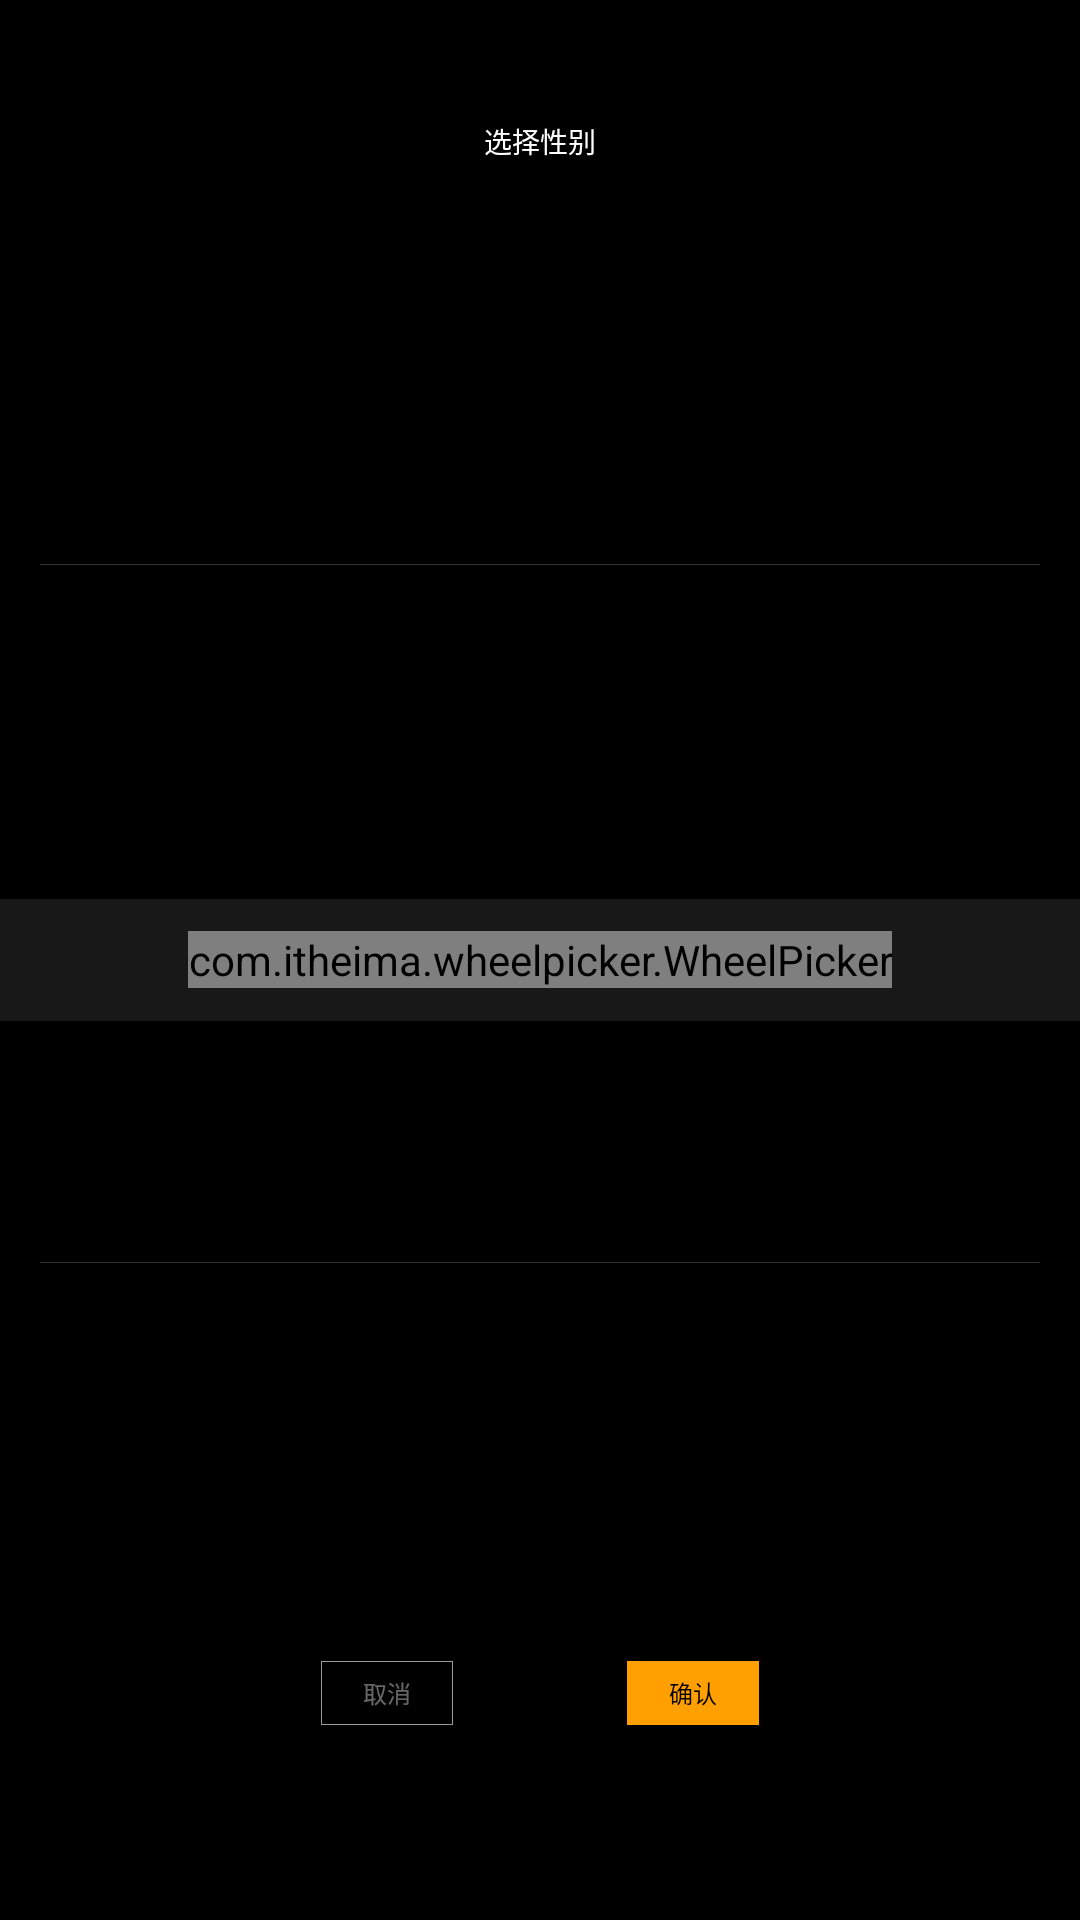

This screen was rendered from an Android layout file. Write that file and the resources it references.
<!-- AndroidManifest.xml: activity theme android:Theme.NoTitleBar.Fullscreen -->
<!-- res/layout/activity_sex.xml -->
<?xml version="1.0" encoding="utf-8"?>
<RelativeLayout xmlns:android="http://schemas.android.com/apk/res/android"
    xmlns:app="http://schemas.android.com/apk/res-auto"
    xmlns:tools="http://schemas.android.com/tools"
    android:layout_width="match_parent"
    android:layout_height="match_parent"
    tools:context="com.example.castedemo.user.SexActivity">
    <TextView
        android:text="选择性别"
        android:layout_marginTop="120px"
        android:gravity="center"
        android:textSize="28px"
        android:textColor="@color/birthday_title"
        android:layout_width="match_parent"
        android:layout_height="wrap_content" />
    <View
        android:layout_above="@+id/ll_sex"
        android:layout_marginBottom="366px"
        android:layout_marginRight="40px"
        android:layout_marginLeft="40px"
        android:background="@color/line"
        android:layout_width="match_parent"
        android:layout_height="1px"/>
    <View
        android:layout_width="match_parent"
        android:background="@color/wheel_middle"
        android:layout_centerVertical="true"
        android:layout_height="122px"/>
    <LinearLayout
        android:id="@+id/ll_sex"
        android:layout_centerInParent="true"
        android:layout_width="wrap_content"
        android:layout_height="wrap_content">
        <com.itheima.wheelpicker.WheelPicker
            android:id="@+id/wheel_sex"
            android:layout_width="wrap_content"
            android:layout_height="wrap_content"
            app:wheel_atmospheric="true"
            app:wheel_item_text_size="32px"
            app:wheel_curved="true"
            app:wheel_cyclic="false"
            app:wheel_item_space="110px"
            app:wheel_selected_item_position="0"
            app:wheel_visible_item_count="2"
            app:wheel_item_text_color="@color/btn_text"
            app:wheel_selected_item_text_color="@color/text_orange"/>
    </LinearLayout>
    <View
        android:id="@+id/view_bottom"
        android:layout_below="@+id/ll_sex"
        android:layout_marginTop="274px"
        android:layout_marginRight="40px"
        android:layout_marginLeft="40px"
        android:background="@color/line"
        android:layout_width="match_parent"
        android:layout_height="1px"/>

    <LinearLayout
        android:layout_marginTop="398px"
        android:layout_below="@+id/view_bottom"
        android:gravity="center_horizontal"
        android:layout_width="match_parent"
        android:layout_height="wrap_content">
        <Button
            android:id="@+id/btn_sexCancel"
            style="@style/btn_cancel_text"
            android:background="@drawable/border_trans_style"
            android:text="取消"
            android:layout_width="132px"
            android:layout_height="64px" />
        <Button
            android:id="@+id/btn_sexSave"
            style="@style/btn_save_text"
            android:background="@drawable/border_orange_style"
            android:text="确认"
            android:layout_marginLeft="174px"
            android:layout_width="132px"
            android:layout_height="64px" />
    </LinearLayout>
</RelativeLayout>
<!-- resources referenced by this layout -->
<resources>
  <color name="birthday_title">#fefefe</color>
  <color name="btn_text">#99ffffff</color>
  <color name="line">#33ffffff</color>
  <color name="text_orange">#f4c53d</color>
  <color name="wheel_middle">#663c3c3c</color>
  <!-- drawable border_orange_style (drawable) -->
  <?xml version="1.0" encoding="utf-8"?>
  <shape xmlns:android="http://schemas.android.com/apk/res/android">
      <stroke android:color="#ffa000" android:width="0.3dp"></stroke>
      <solid android:color="#ffa000"/>
  </shape>
  <!-- drawable border_trans_style (drawable) -->
  <?xml version="1.0" encoding="utf-8"?>
  <shape xmlns:android="http://schemas.android.com/apk/res/android">
      <stroke android:color="@color/btn_text" android:width="1px"></stroke>
  </shape>
  <style name="btn_cancel_text">
          <item name="android:textColor">#66ffffff</item>
          <item name="android:textSize">24px</item>
      </style>
  <style name="btn_save_text">
          <item name="android:textColor">#000000</item>
          <item name="android:textSize">24px</item>
      </style>
</resources>
